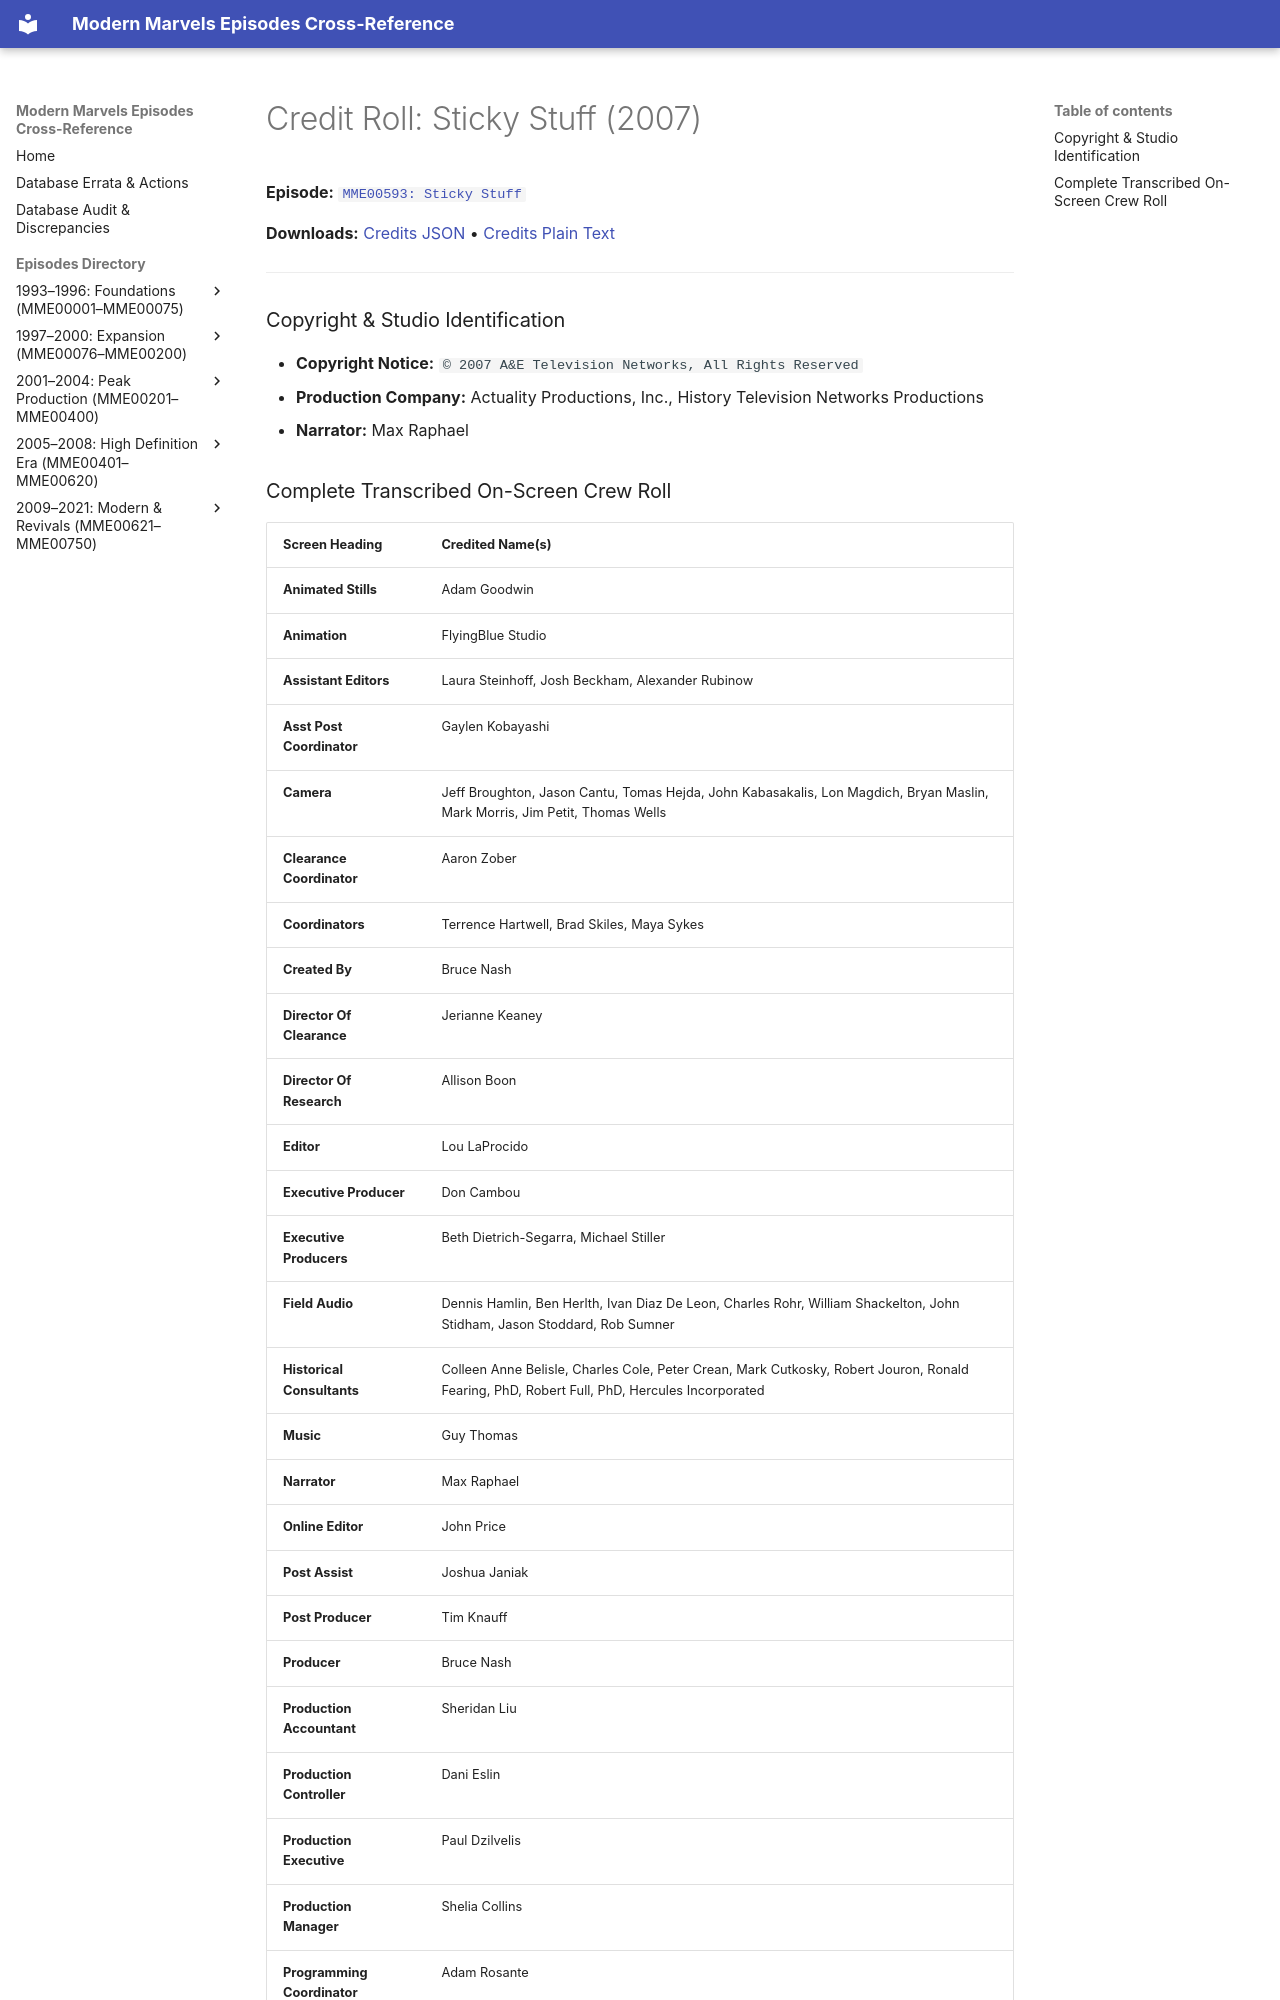

repository: ModernMarvelsFan/ModernMarvels · page: credits/MME00593-credits/index.html · generator: mkdocs

# Credit Roll: Sticky Stuff (2007)
**Episode:** [`MME00593: Sticky Stuff`](../episodes/MME00593.md)

**Downloads:** [Credits JSON](json/MME00593-credits.json) • [Credits Plain Text](txt/MME00593-credits.txt)

---

### Copyright & Studio Identification
* **Copyright Notice:** `© 2007 A&E Television Networks, All Rights Reserved`
* **Production Company:** Actuality Productions, Inc., History Television Networks Productions
* **Narrator:** Max Raphael
